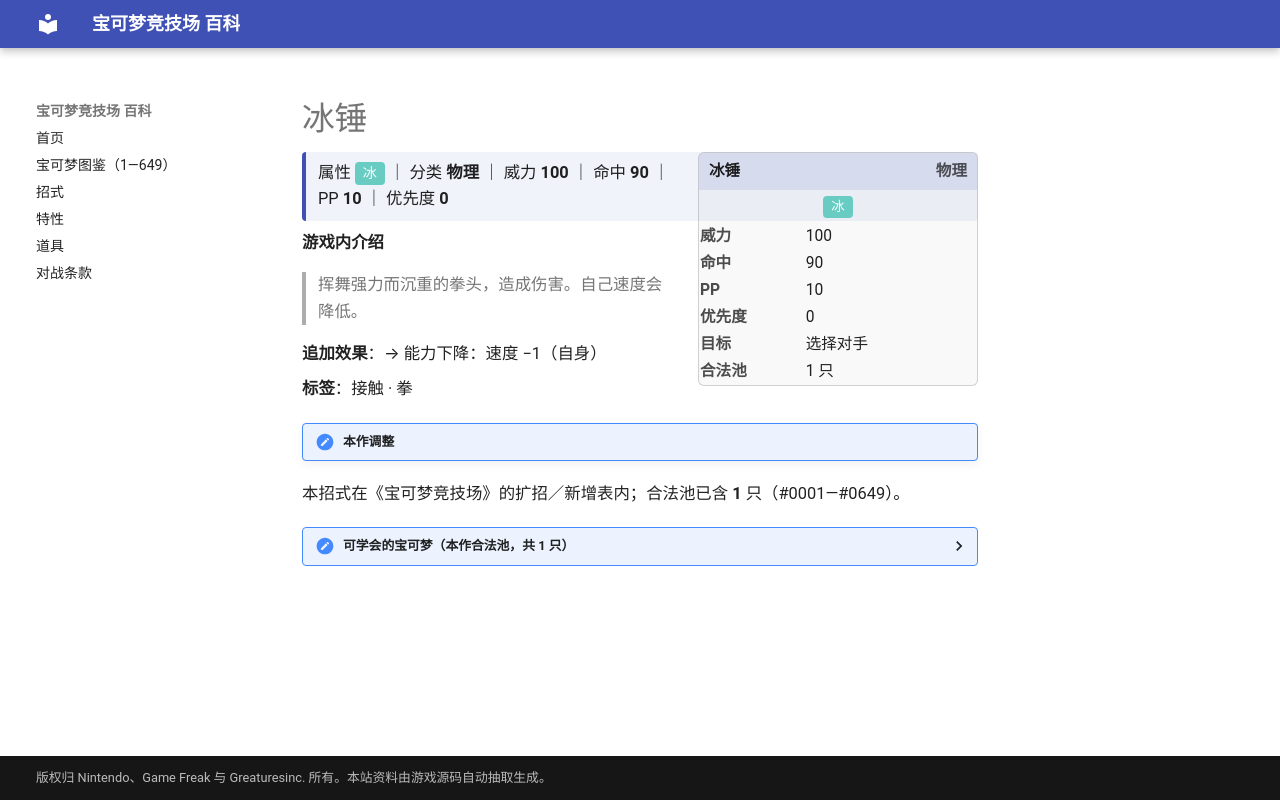

repository: nanmoboys/pkmn-arena-wiki · page: moves/冰锤/index.html · generator: mkdocs

# 冰锤

<div class="infobox">
<div class="ib-h"><span>冰锤</span><span class="ib-no">物理</span></div>
<div class="ib-ty"><span class="tp" style="background:#68CCC2">冰</span></div>
<table class="ib-t"><tr><th>威力</th><td>100</td></tr><tr><th>命中</th><td>90</td></tr><tr><th>PP</th><td>10</td></tr><tr><th>优先度</th><td>0</td></tr><tr><th>目标</th><td>选择对手</td></tr><tr><th>合法池</th><td>1 只</td></tr></table></div>
<div class="head-stat">属性 <span class="tp" style="background:#68CCC2">冰</span> ｜ 分类 <b>物理</b> ｜ 威力 <b>100</b> ｜ 命中 <b>90</b> ｜ PP <b>10</b> ｜ 优先度 <b>0</b></div>

**游戏内介绍**

> 挥舞强力而沉重的拳头，造成伤害。自己速度会降低。

**追加效果**：→ 能力下降：速度 −1（自身）

**标签**：接触 · 拳

!!! note "本作调整"

本招式在《宝可梦竞技场》的扩招／新增表内；合法池已含 **1** 只（#0001—#0649）。

<details class="pool"><summary>可学会的宝可梦（本作合法池，共 1 只）</summary>

<p>暴雪王</p>

</details>
